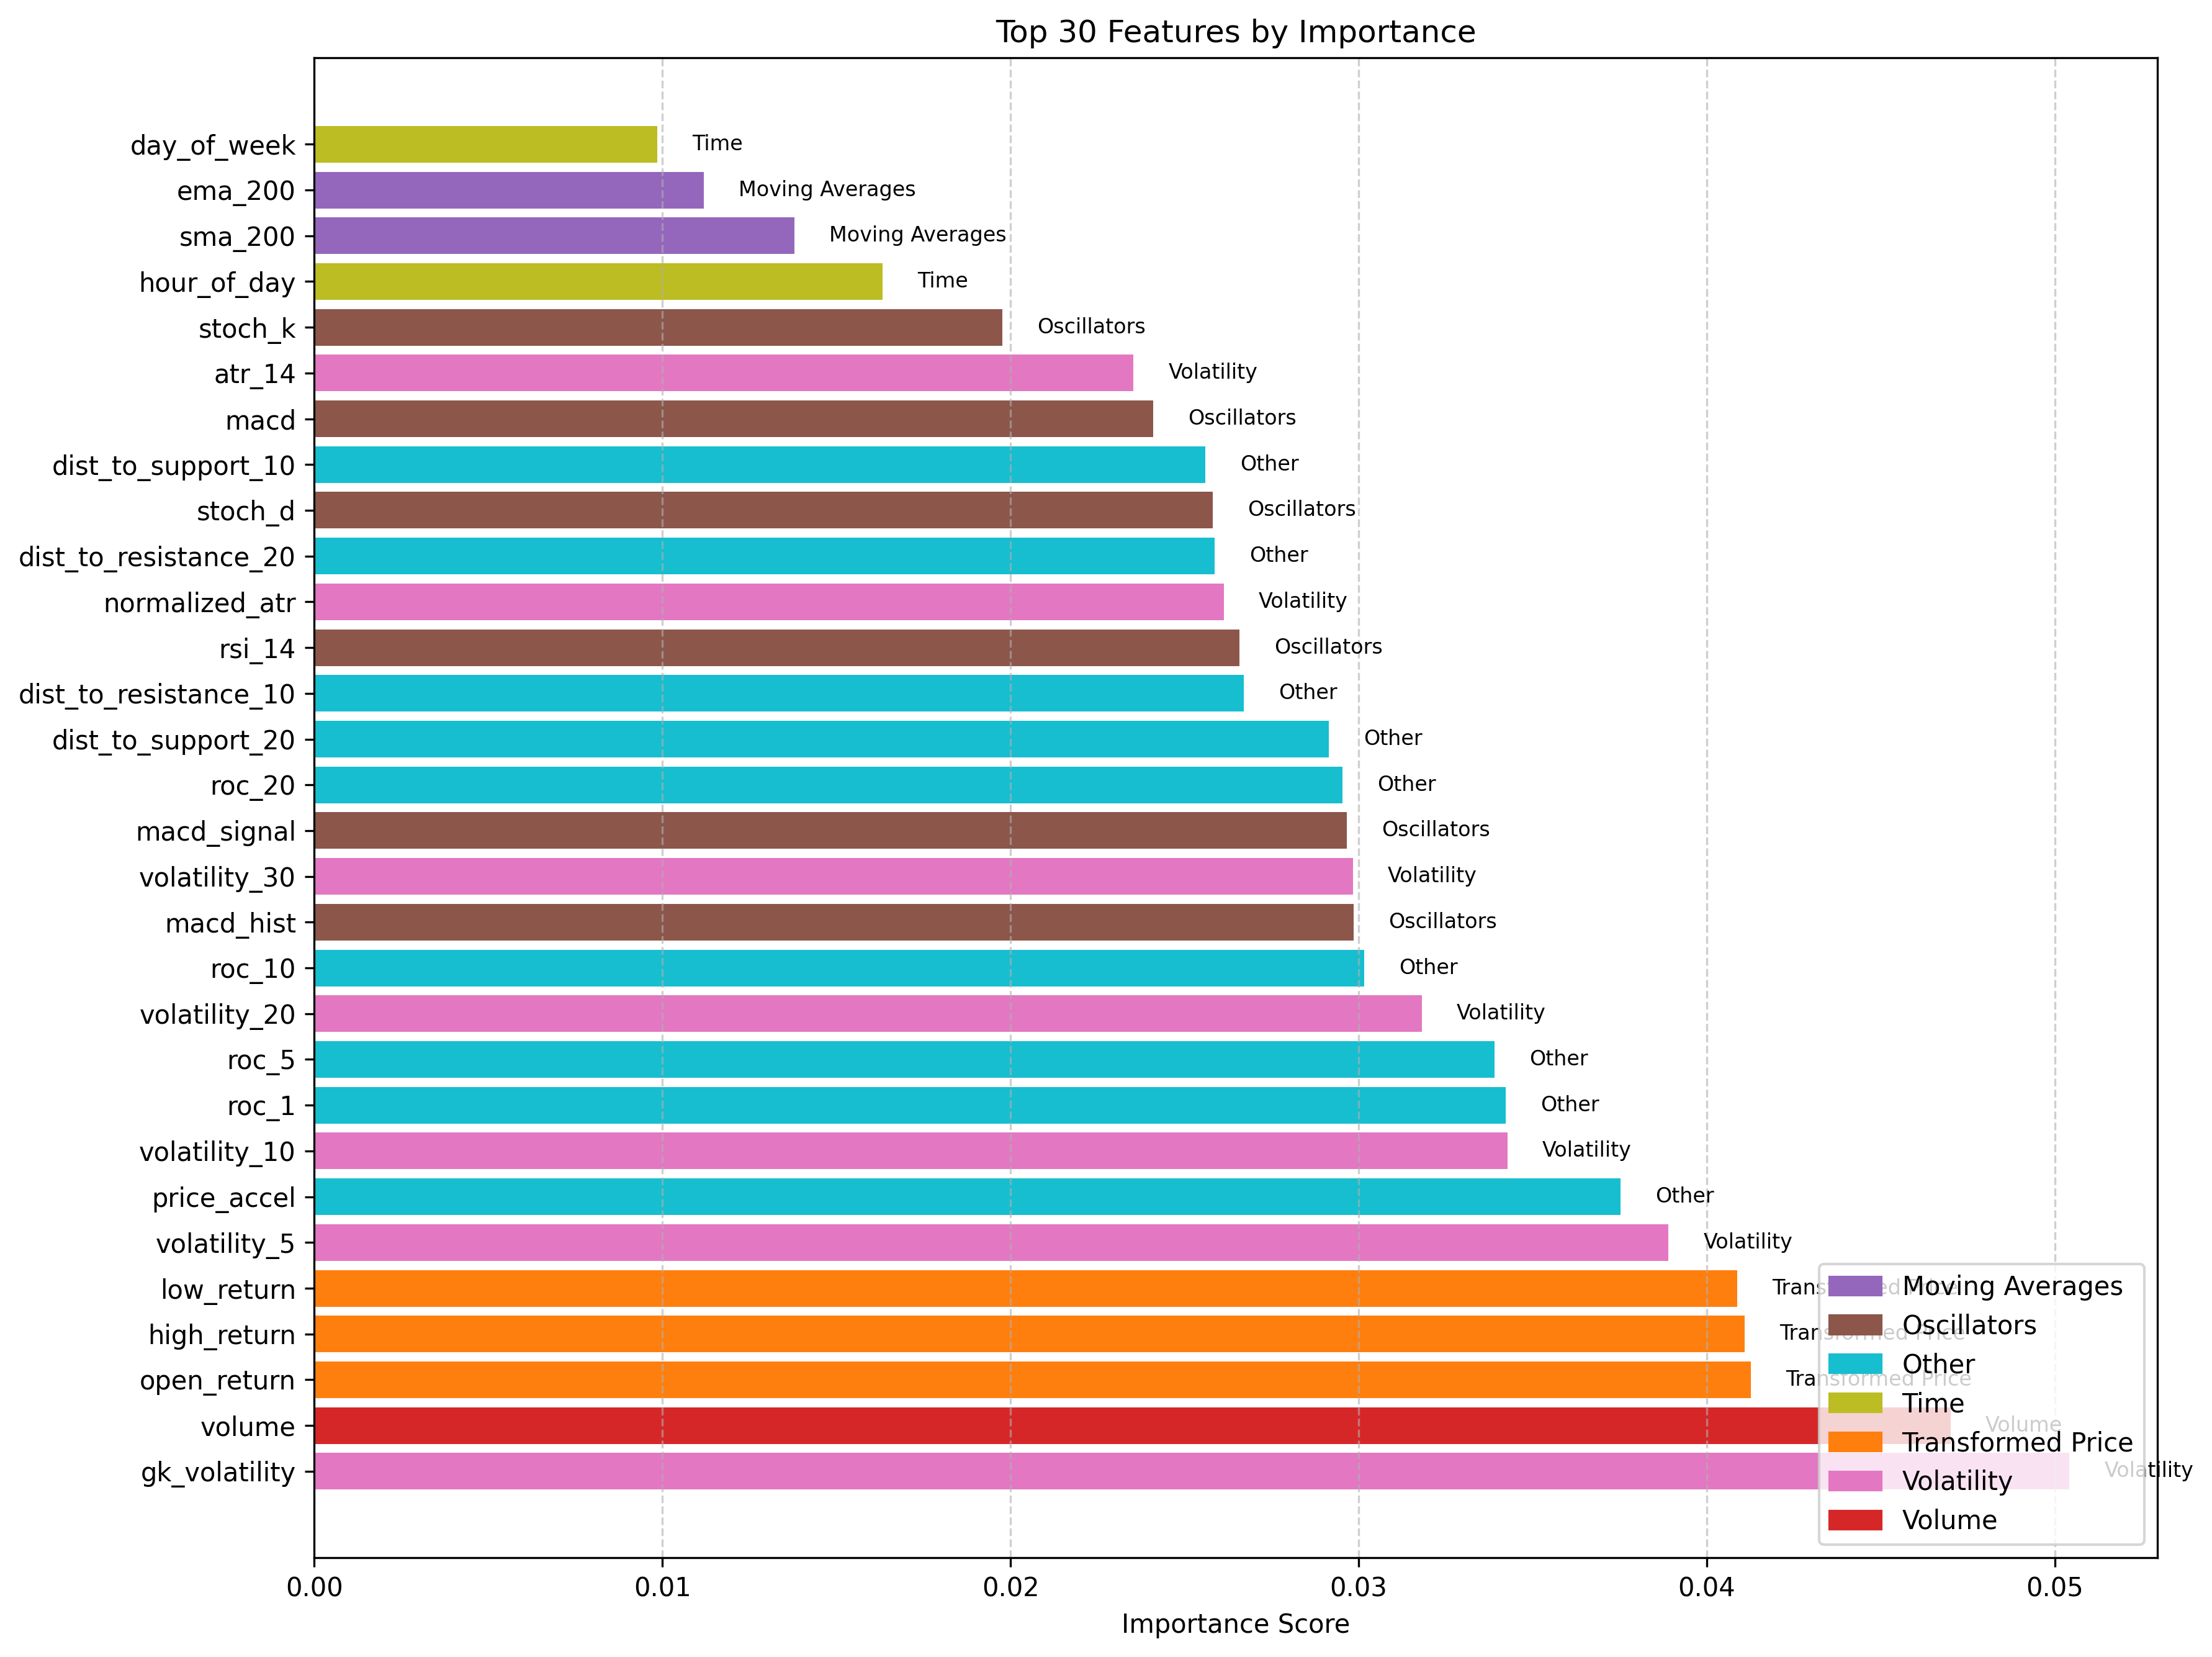

Data behind this chart, as committed beside it:
feature, importance, category
gk_volatility, 0.05042, Volatility
volume, 0.047, Volume
open_return, 0.04126, Transformed Price
high_return, 0.04109, Transformed Price
low_return, 0.04087, Transformed Price
volatility_5, 0.0389, Volatility
price_accel, 0.03752, Other
volatility_10, 0.03427, Volatility
roc_1, 0.03422, Other
roc_5, 0.03391, Other
volatility_20, 0.03181, Volatility
roc_10, 0.03015, Other
macd_hist, 0.02986, Oscillators
volatility_30, 0.02983, Volatility
macd_signal, 0.02965, Oscillators
roc_20, 0.02954, Other
dist_to_support_20, 0.02914, Other
dist_to_resistance_10, 0.0267, Other
rsi_14, 0.02657, Oscillators
normalized_atr, 0.02612, Volatility
dist_to_resistance_20, 0.02586, Other
stoch_d, 0.02581, Oscillators
dist_to_support_10, 0.0256, Other
macd, 0.02409, Oscillators
atr_14, 0.02353, Volatility
stoch_k, 0.01976, Oscillators
hour_of_day, 0.01633, Time
sma_200, 0.01379, Moving Averages
ema_200, 0.01119, Moving Averages
day_of_week, 0.009851, Time
bollinger_upper, 0.00826, Other
month, 0.008102, Time
bollinger_lower, 0.007938, Price Other
sma_50, 0.007089, Moving Averages
ema_50, 0.006341, Moving Averages
resistance_10, 0.004656, Other
support_10, 0.00455, Other
sma_5, 0.004518, Moving Averages
support_20, 0.004376, Other
resistance_20, 0.004374, Other
ema_20, 0.004135, Moving Averages
open_raw, 0.004075, Price Other
close_raw, 0.004008, Price Other
sma_20, 0.003978, Moving Averages
sma_10, 0.00395, Moving Averages
close_original, 0.003937, Raw Price
low_raw, 0.003935, Price Other
open_original, 0.003898, Raw Price
low_original, 0.003699, Raw Price
high_raw, 0.003653, Price Other
ema_10, 0.00353, Moving Averages
bollinger_middle, 0.003519, Other
high_original, 0.00349, Raw Price
ema_5, 0.00349, Moving Averages
quarter, 0.00185, Other
